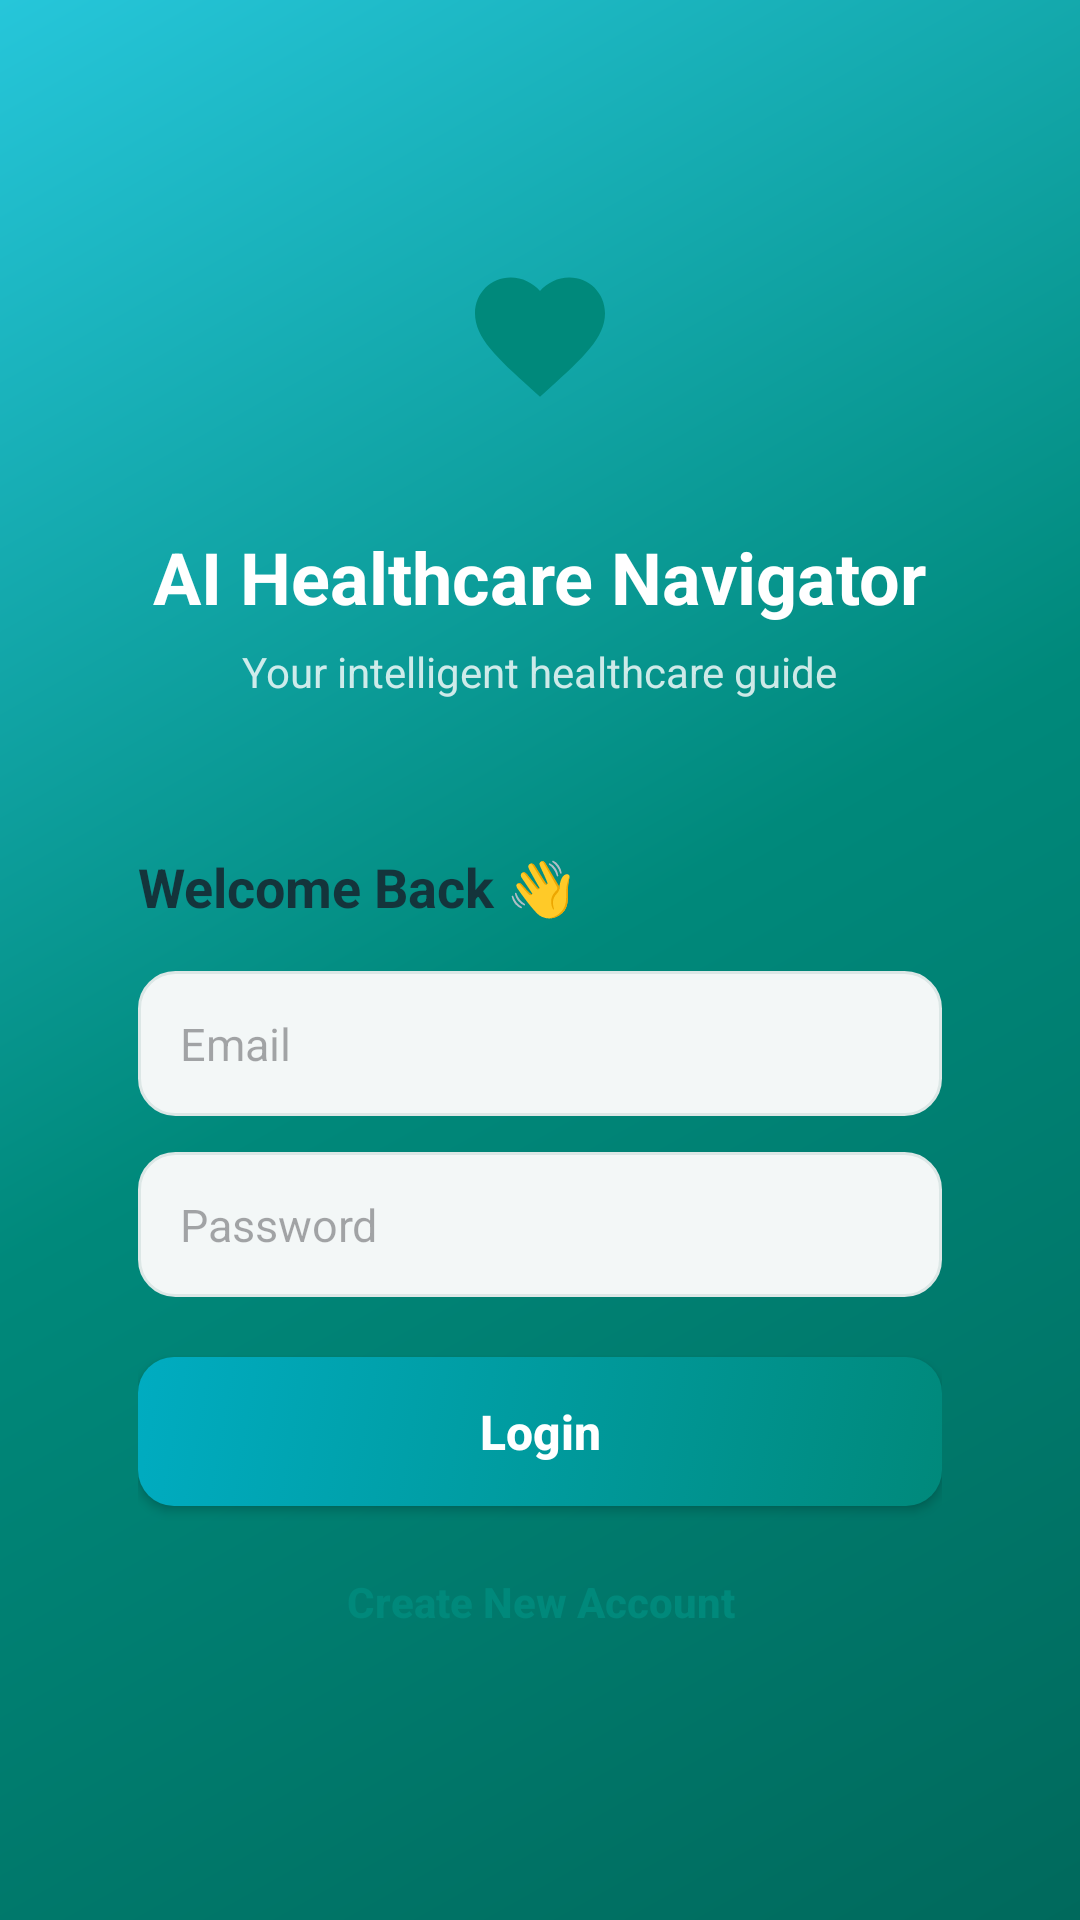

Produce the Android XML layout that renders to this screen, including the resource entries it uses.
<!-- AndroidManifest.xml: application theme Theme.HealthNav -->
<!-- res/layout/activity_login.xml -->
<?xml version="1.0" encoding="utf-8"?>
<ScrollView xmlns:android="http://schemas.android.com/apk/res/android"
    android:layout_width="match_parent"
    android:layout_height="match_parent"
    android:background="@drawable/gradient_background"
    android:fillViewport="true">

    <LinearLayout
        android:layout_width="match_parent"
        android:layout_height="wrap_content"
        android:gravity="center_horizontal"
        android:orientation="vertical"
        android:padding="24dp">

        <ImageView
            android:layout_width="96dp"
            android:layout_height="96dp"
            android:layout_marginTop="40dp"
            android:background="@drawable/circle_white"
            android:padding="22dp"
            android:src="@drawable/ic_heart" />

        <TextView
            android:layout_width="wrap_content"
            android:layout_height="wrap_content"
            android:layout_marginTop="16dp"
            android:text="AI Healthcare Navigator"
            android:textColor="#FFFFFF"
            android:textSize="24sp"
            android:textStyle="bold" />

        <TextView
            android:layout_width="wrap_content"
            android:layout_height="wrap_content"
            android:layout_marginTop="6dp"
            android:text="Your intelligent healthcare guide"
            android:textColor="#CCFFFFFF"
            android:textSize="14sp" />

        <LinearLayout
            android:layout_width="match_parent"
            android:layout_height="wrap_content"
            android:layout_marginTop="28dp"
            android:background="@drawable/card_white"
            android:elevation="8dp"
            android:orientation="vertical"
            android:padding="22dp">

            <TextView
                android:layout_width="wrap_content"
                android:layout_height="wrap_content"
                android:text="Welcome Back 👋"
                android:textColor="@color/text_dark"
                android:textSize="18sp"
                android:textStyle="bold" />

            <EditText
                android:id="@+id/etEmail"
                android:layout_width="match_parent"
                android:layout_height="wrap_content"
                android:layout_marginTop="16dp"
                android:background="@drawable/rounded_edittext"
                android:hint="Email"
                android:inputType="textEmailAddress"
                android:padding="14dp"
                android:textColor="@color/text_dark"
                android:textSize="15sp" />

            <EditText
                android:id="@+id/etPassword"
                android:layout_width="match_parent"
                android:layout_height="wrap_content"
                android:layout_marginTop="12dp"
                android:background="@drawable/rounded_edittext"
                android:hint="Password"
                android:inputType="textPassword"
                android:padding="14dp"
                android:textColor="@color/text_dark"
                android:textSize="15sp" />

            <Button
                android:id="@+id/btnLogin"
                android:layout_width="match_parent"
                android:layout_height="wrap_content"
                android:layout_marginTop="20dp"
                android:background="@drawable/rounded_button"
                android:padding="14dp"
                android:text="Login"
                android:textAllCaps="false"
                android:textColor="#FFFFFF"
                android:textSize="16sp"
                android:textStyle="bold" />

            <Button
                android:id="@+id/btnRegister"
                android:layout_width="match_parent"
                android:layout_height="wrap_content"
                android:layout_marginTop="8dp"
                android:background="@android:color/transparent"
                android:text="Create New Account"
                android:textAllCaps="false"
                android:textColor="@color/primary"
                android:textSize="14sp"
                android:textStyle="bold" />

            <TextView
                android:id="@+id/tvStatus"
                android:layout_width="wrap_content"
                android:layout_height="wrap_content"
                android:layout_marginTop="8dp"
                android:textColor="@color/error_red"
                android:textSize="13sp" />

        </LinearLayout>

    </LinearLayout>

</ScrollView>
<!-- resources referenced by this layout -->
<resources>
  <color name="error_red">#E53935</color>
  <color name="primary">#00897B</color>
  <color name="text_dark">#14343B</color>
  <!-- drawable gradient_background (drawable) -->
  <?xml version="1.0" encoding="utf-8"?>
  <shape xmlns:android="http://schemas.android.com/apk/res/android" android:shape="rectangle">
      <gradient android:type="linear" android:angle="135"
          android:startColor="#00695C"
          android:centerColor="#00897B"
          android:endColor="#26C6DA" />
  </shape>
  <!-- drawable ic_heart (drawable) -->
  <vector xmlns:android="http://schemas.android.com/apk/res/android" android:width="24dp" android:height="24dp" android:viewportWidth="24" android:viewportHeight="24">
      <path android:fillColor="#00897B" android:pathData="M12,21.35l-1.45,-1.32C5.4,15.36 2,12.28 2,8.5 2,5.42 4.42,3 7.5,3c1.74,0 3.41,0.81 4.5,2.09C13.09,3.81 14.76,3 16.5,3 19.58,3 22,5.42 22,8.5c0,3.78 -3.4,6.86 -8.55,11.54L12,21.35z"/>
  </vector>
  <!-- drawable rounded_button (drawable) -->
  <?xml version="1.0" encoding="utf-8"?>
  <selector xmlns:android="http://schemas.android.com/apk/res/android">
      <item android:state_pressed="true">
          <shape android:shape="rectangle">
              <solid android:color="#00695C" />
              <corners android:radius="12dp" />
          </shape>
      </item>
      <item>
          <shape android:shape="rectangle">
              <gradient android:angle="135" android:startColor="#00897B" android:endColor="#00ACC1" />
              <corners android:radius="12dp" />
          </shape>
      </item>
  </selector>
  <!-- drawable rounded_edittext (drawable) -->
  <?xml version="1.0" encoding="utf-8"?>
  <shape xmlns:android="http://schemas.android.com/apk/res/android" android:shape="rectangle">
      <solid android:color="#F3F7F7" />
      <corners android:radius="12dp" />
      <stroke android:width="1dp" android:color="#DCE7E6" />
  </shape>
  <style name="Theme.HealthNav" parent="Theme.Material3.DayNight.NoActionBar">
          <item name="colorPrimary">@color/primary</item>
          <item name="colorOnPrimary">#FFFFFF</item>
          <item name="colorAccent">@color/accent</item>
          <item name="android:statusBarColor">@color/primary_dark</item>
          <item name="android:windowBackground">@color/bg_light</item>
      </style>
  <color name="accent">#26C6DA</color>
  <color name="primary_dark">#00695C</color>
  <color name="bg_light">#F2F8F7</color>
</resources>
